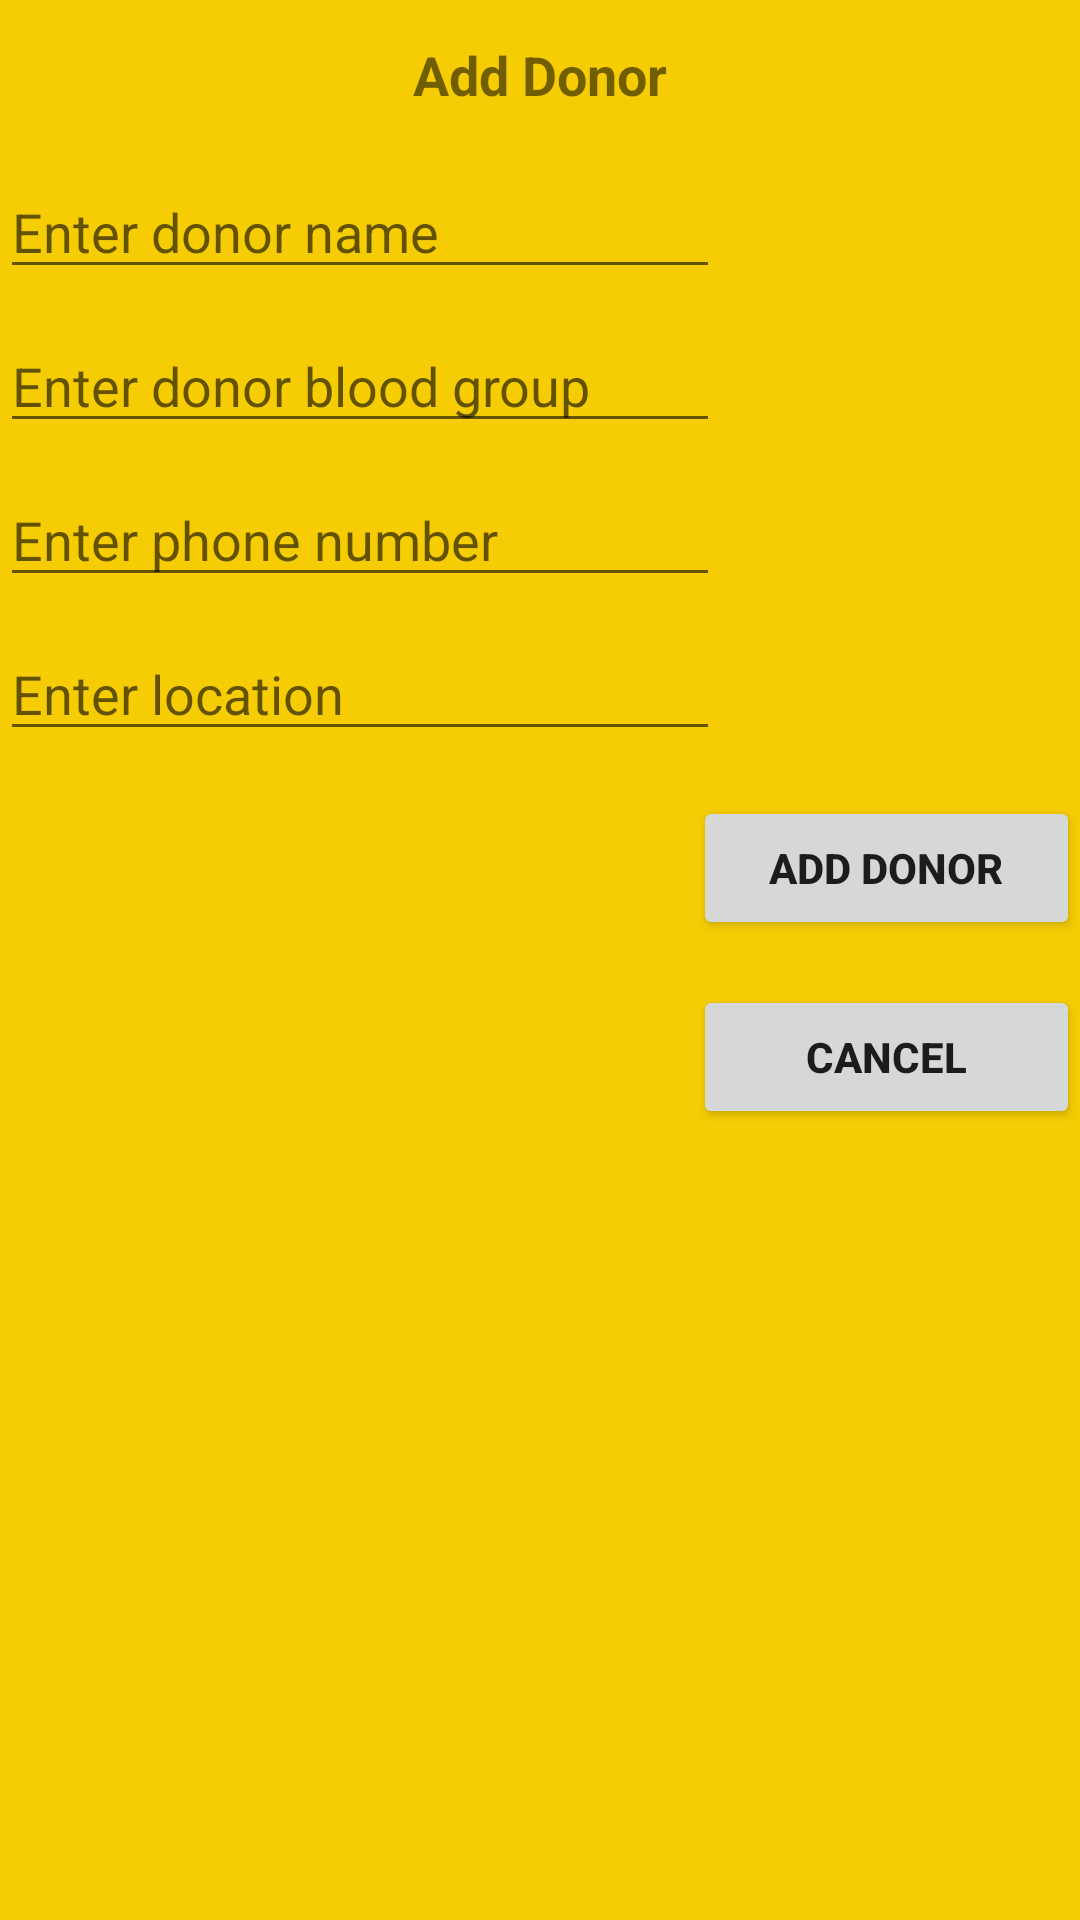

Here is an Android app screen rendered from its layout file. Give the layout XML and the strings, colors and styles it references.
<!-- AndroidManifest.xml: application theme Theme.Blood_Donation -->
<!-- res/layout/activity_add__doner.xml -->
<?xml version="1.0" encoding="utf-8"?>
<LinearLayout xmlns:android="http://schemas.android.com/apk/res/android"
    xmlns:app="http://schemas.android.com/apk/res-auto"
    xmlns:tools="http://schemas.android.com/tools"
    android:layout_width="match_parent"
    android:background="#F6CD04"
    android:layout_height="match_parent"
    android:orientation="vertical">

    <TextView
        android:id="@+id/vbanner"
        android:layout_width="100dp"
        android:layout_height="40dp"
        android:layout_gravity="center_horizontal"
        android:layout_marginTop="5dp"
        android:gravity="center"
        android:text="@string/add_donor"
        android:textSize="18sp"
        android:textStyle="bold" />

    <EditText
        android:id="@+id/eName"
        android:layout_width="240dp"
        android:layout_height="wrap_content"
        android:layout_marginTop="10dp"
        android:ems="10"
        android:hint="@string/enter_donor_name"
        android:inputType="textPersonName" />

    <EditText
        android:id="@+id/eGroup"
        android:layout_width="240dp"
        android:layout_height="wrap_content"
        android:layout_marginTop="10dp"
        android:ems="10"
        android:hint="@string/enter_donor_blood_group"
        android:inputType="textPersonName" />

    <EditText
        android:id="@+id/eNumber"
        android:layout_width="240dp"
        android:layout_height="wrap_content"
        android:layout_marginTop="10dp"
        android:ems="10"
        android:hint="@string/enter_phone_number"
        android:inputType="textPersonName" />

    <EditText
        android:id="@+id/eLocation"
        android:layout_width="240dp"
        android:layout_height="wrap_content"
        android:layout_marginTop="10dp"
        android:ems="10"
        android:hint="@string/enter_location"
        android:inputType="textPersonName" />

    <Button
        android:id="@+id/addbtn"
        android:layout_width="129dp"
        android:layout_height="wrap_content"
        android:layout_gravity="end"
        android:layout_marginTop="15dp"
        android:text="@string/add_donor"
        android:textSize="14sp"
        android:textStyle="bold" />

    <Button
        android:id="@+id/cancelbtn"
        android:layout_width="129dp"
        android:layout_height="wrap_content"
        android:layout_gravity="end"
        android:layout_marginTop="15dp"
        android:text="@string/cancel"
        android:textSize="14sp"
        android:textStyle="bold" />
</LinearLayout>
<!-- resources referenced by this layout -->
<resources>
  <string name="add_donor">Add Donor</string>
  <string name="cancel">Cancel</string>
  <string name="enter_donor_blood_group">Enter donor blood group</string>
  <string name="enter_donor_name">Enter donor name</string>
  <string name="enter_location">Enter location</string>
  <string name="enter_phone_number">Enter phone number</string>
  <style name="Theme.Blood_Donation" parent="Theme.MaterialComponents.DayNight.DarkActionBar">
          
          <item name="colorPrimary">#F64242</item>
          <item name="colorPrimaryVariant">#F4CF09</item>
          <item name="colorOnPrimary">@color/white</item>
          
          <item name="colorSecondary">@color/teal_200</item>
          <item name="colorSecondaryVariant">@color/teal_700</item>
          <item name="colorOnSecondary">@color/black</item>
          
          <item name="android:statusBarColor" tools:targetApi="l">?attr/colorPrimaryVariant</item>
          
      </style>
  <!-- not gathered from this repository: default colours our renderer supplied (Android Studio template values) -->
  <color name="teal_200">#FF03DAC5</color>
  <color name="teal_700">#FF018786</color>
  <color name="black">#FF000000</color>
  <color name="white">#FFFFFFFF</color>
</resources>
